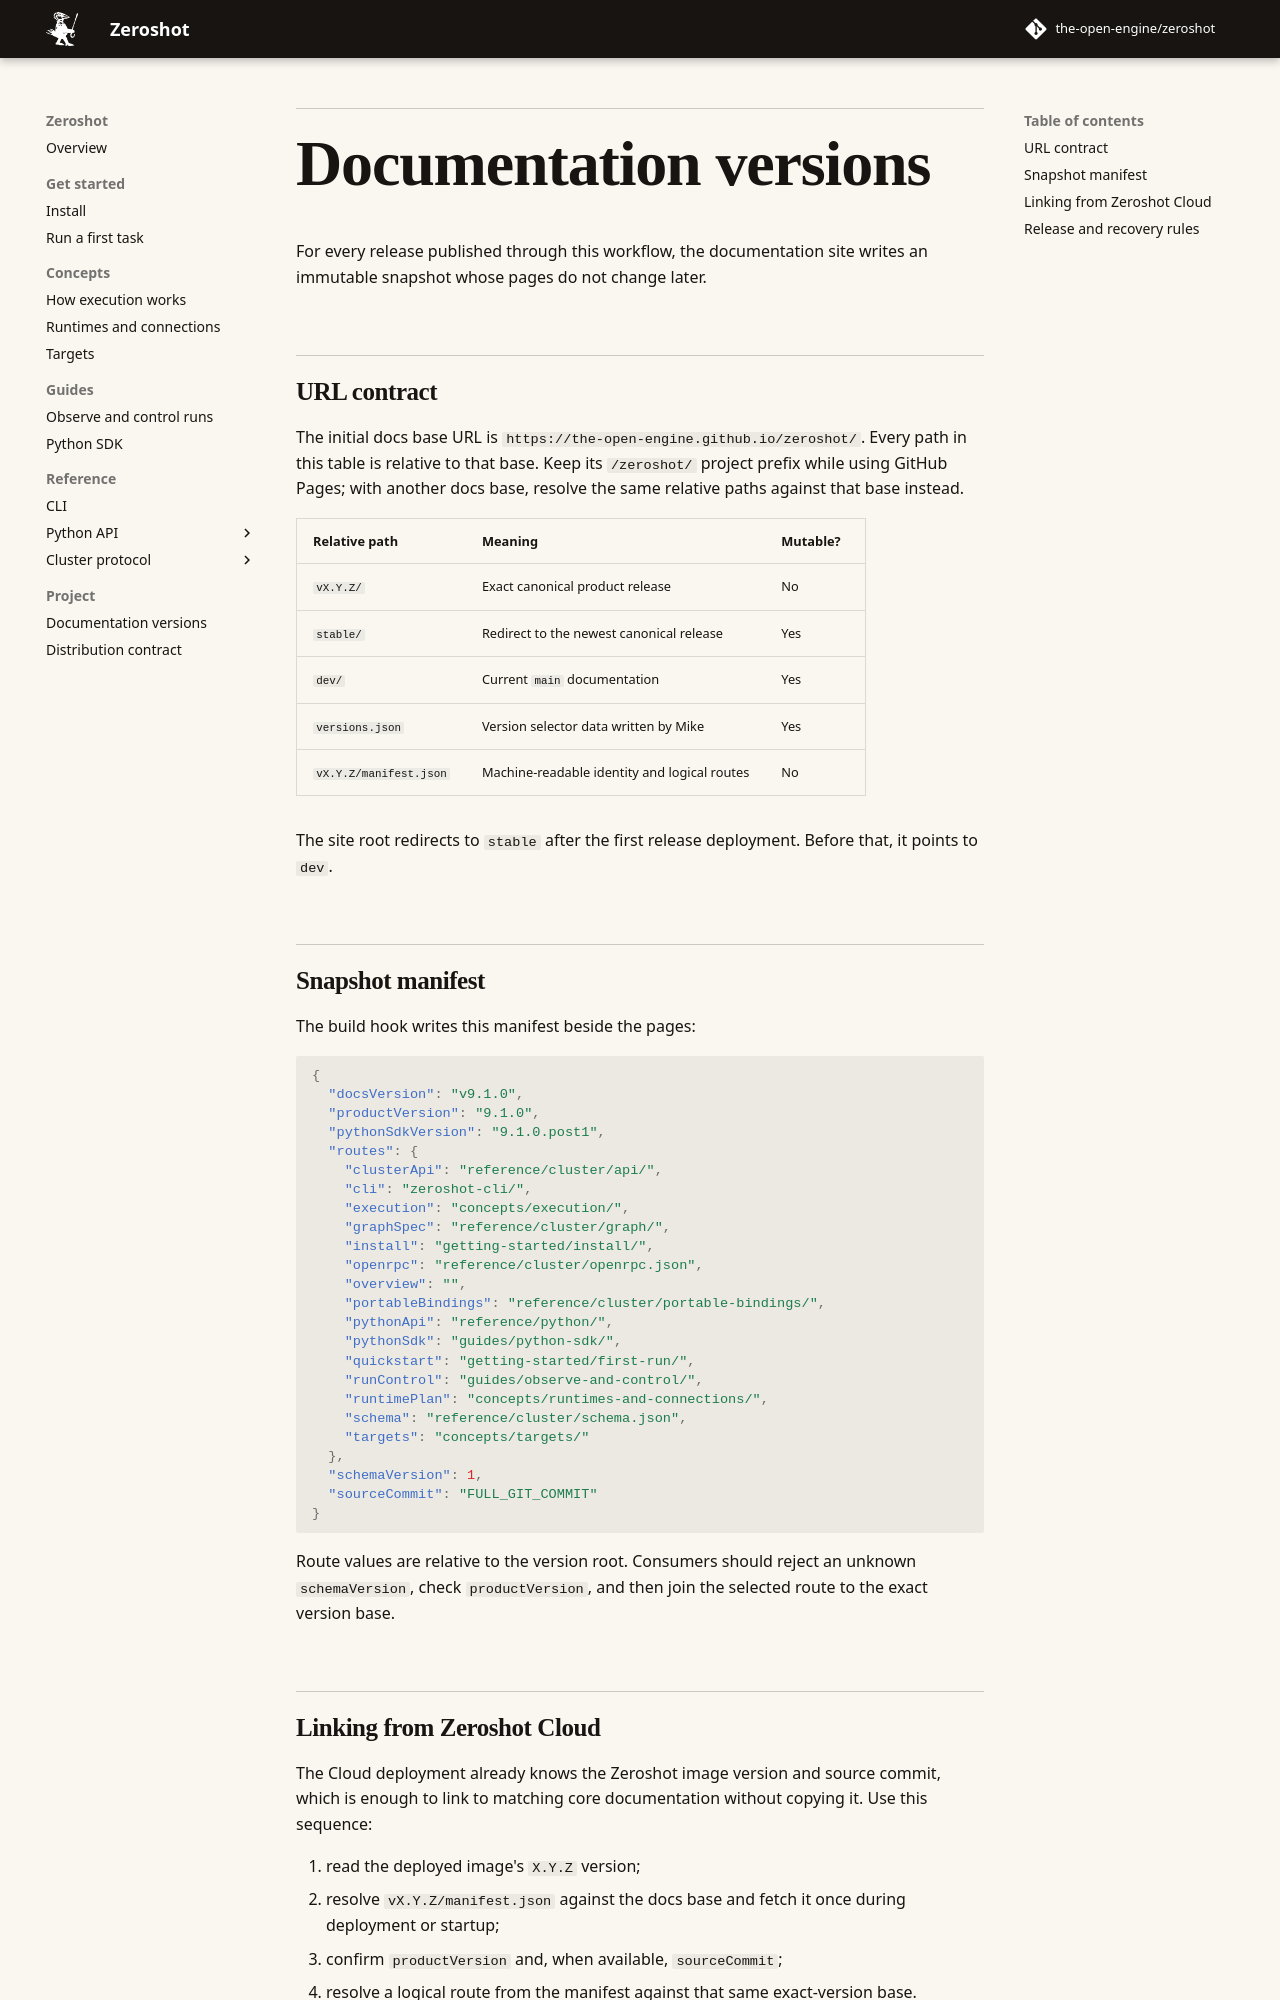

repository: intortpo/zeroshot · page: dev/project/versioning/index.html · generator: mkdocs

# Documentation versions

For every release published through this workflow, the documentation site writes an immutable
snapshot whose pages do not change later.

## URL contract

The initial docs base URL is `https://the-open-engine.github.io/zeroshot/`. Every path in this table
is relative to that base. Keep its `/zeroshot/` project prefix while using GitHub Pages; with another
docs base, resolve the same relative paths against that base instead.

| Relative path          | Meaning                                      | Mutable? |
| ---------------------- | -------------------------------------------- | -------- |
| `vX.Y.Z/`              | Exact canonical product release              | No       |
| `stable/`              | Redirect to the newest canonical release     | Yes      |
| `dev/`                 | Current `main` documentation                 | Yes      |
| `versions.json`        | Version selector data written by Mike        | Yes      |
| `vX.Y.Z/manifest.json` | Machine-readable identity and logical routes | No       |

The site root redirects to `stable` after the first release deployment. Before that, it points to
`dev`.

## Snapshot manifest

The build hook writes this manifest beside the pages:

```json
{
  "docsVersion": "v9.1.0",
  "productVersion": "9.1.0",
  "pythonSdkVersion": "9.1.0.post1",
  "routes": {
    "clusterApi": "reference/cluster/api/",
    "cli": "zeroshot-cli/",
    "execution": "concepts/execution/",
    "graphSpec": "reference/cluster/graph/",
    "install": "getting-started/install/",
    "openrpc": "reference/cluster/openrpc.json",
    "overview": "",
    "portableBindings": "reference/cluster/portable-bindings/",
    "pythonApi": "reference/python/",
    "pythonSdk": "guides/python-sdk/",
    "quickstart": "getting-started/first-run/",
    "runControl": "guides/observe-and-control/",
    "runtimePlan": "concepts/runtimes-and-connections/",
    "schema": "reference/cluster/schema.json",
    "targets": "concepts/targets/"
  },
  "schemaVersion": 1,
  "sourceCommit": "FULL_GIT_COMMIT"
}
```

Route values are relative to the version root. Consumers should reject an unknown
`schemaVersion`, check `productVersion`, and then join the selected route to the exact version base.
